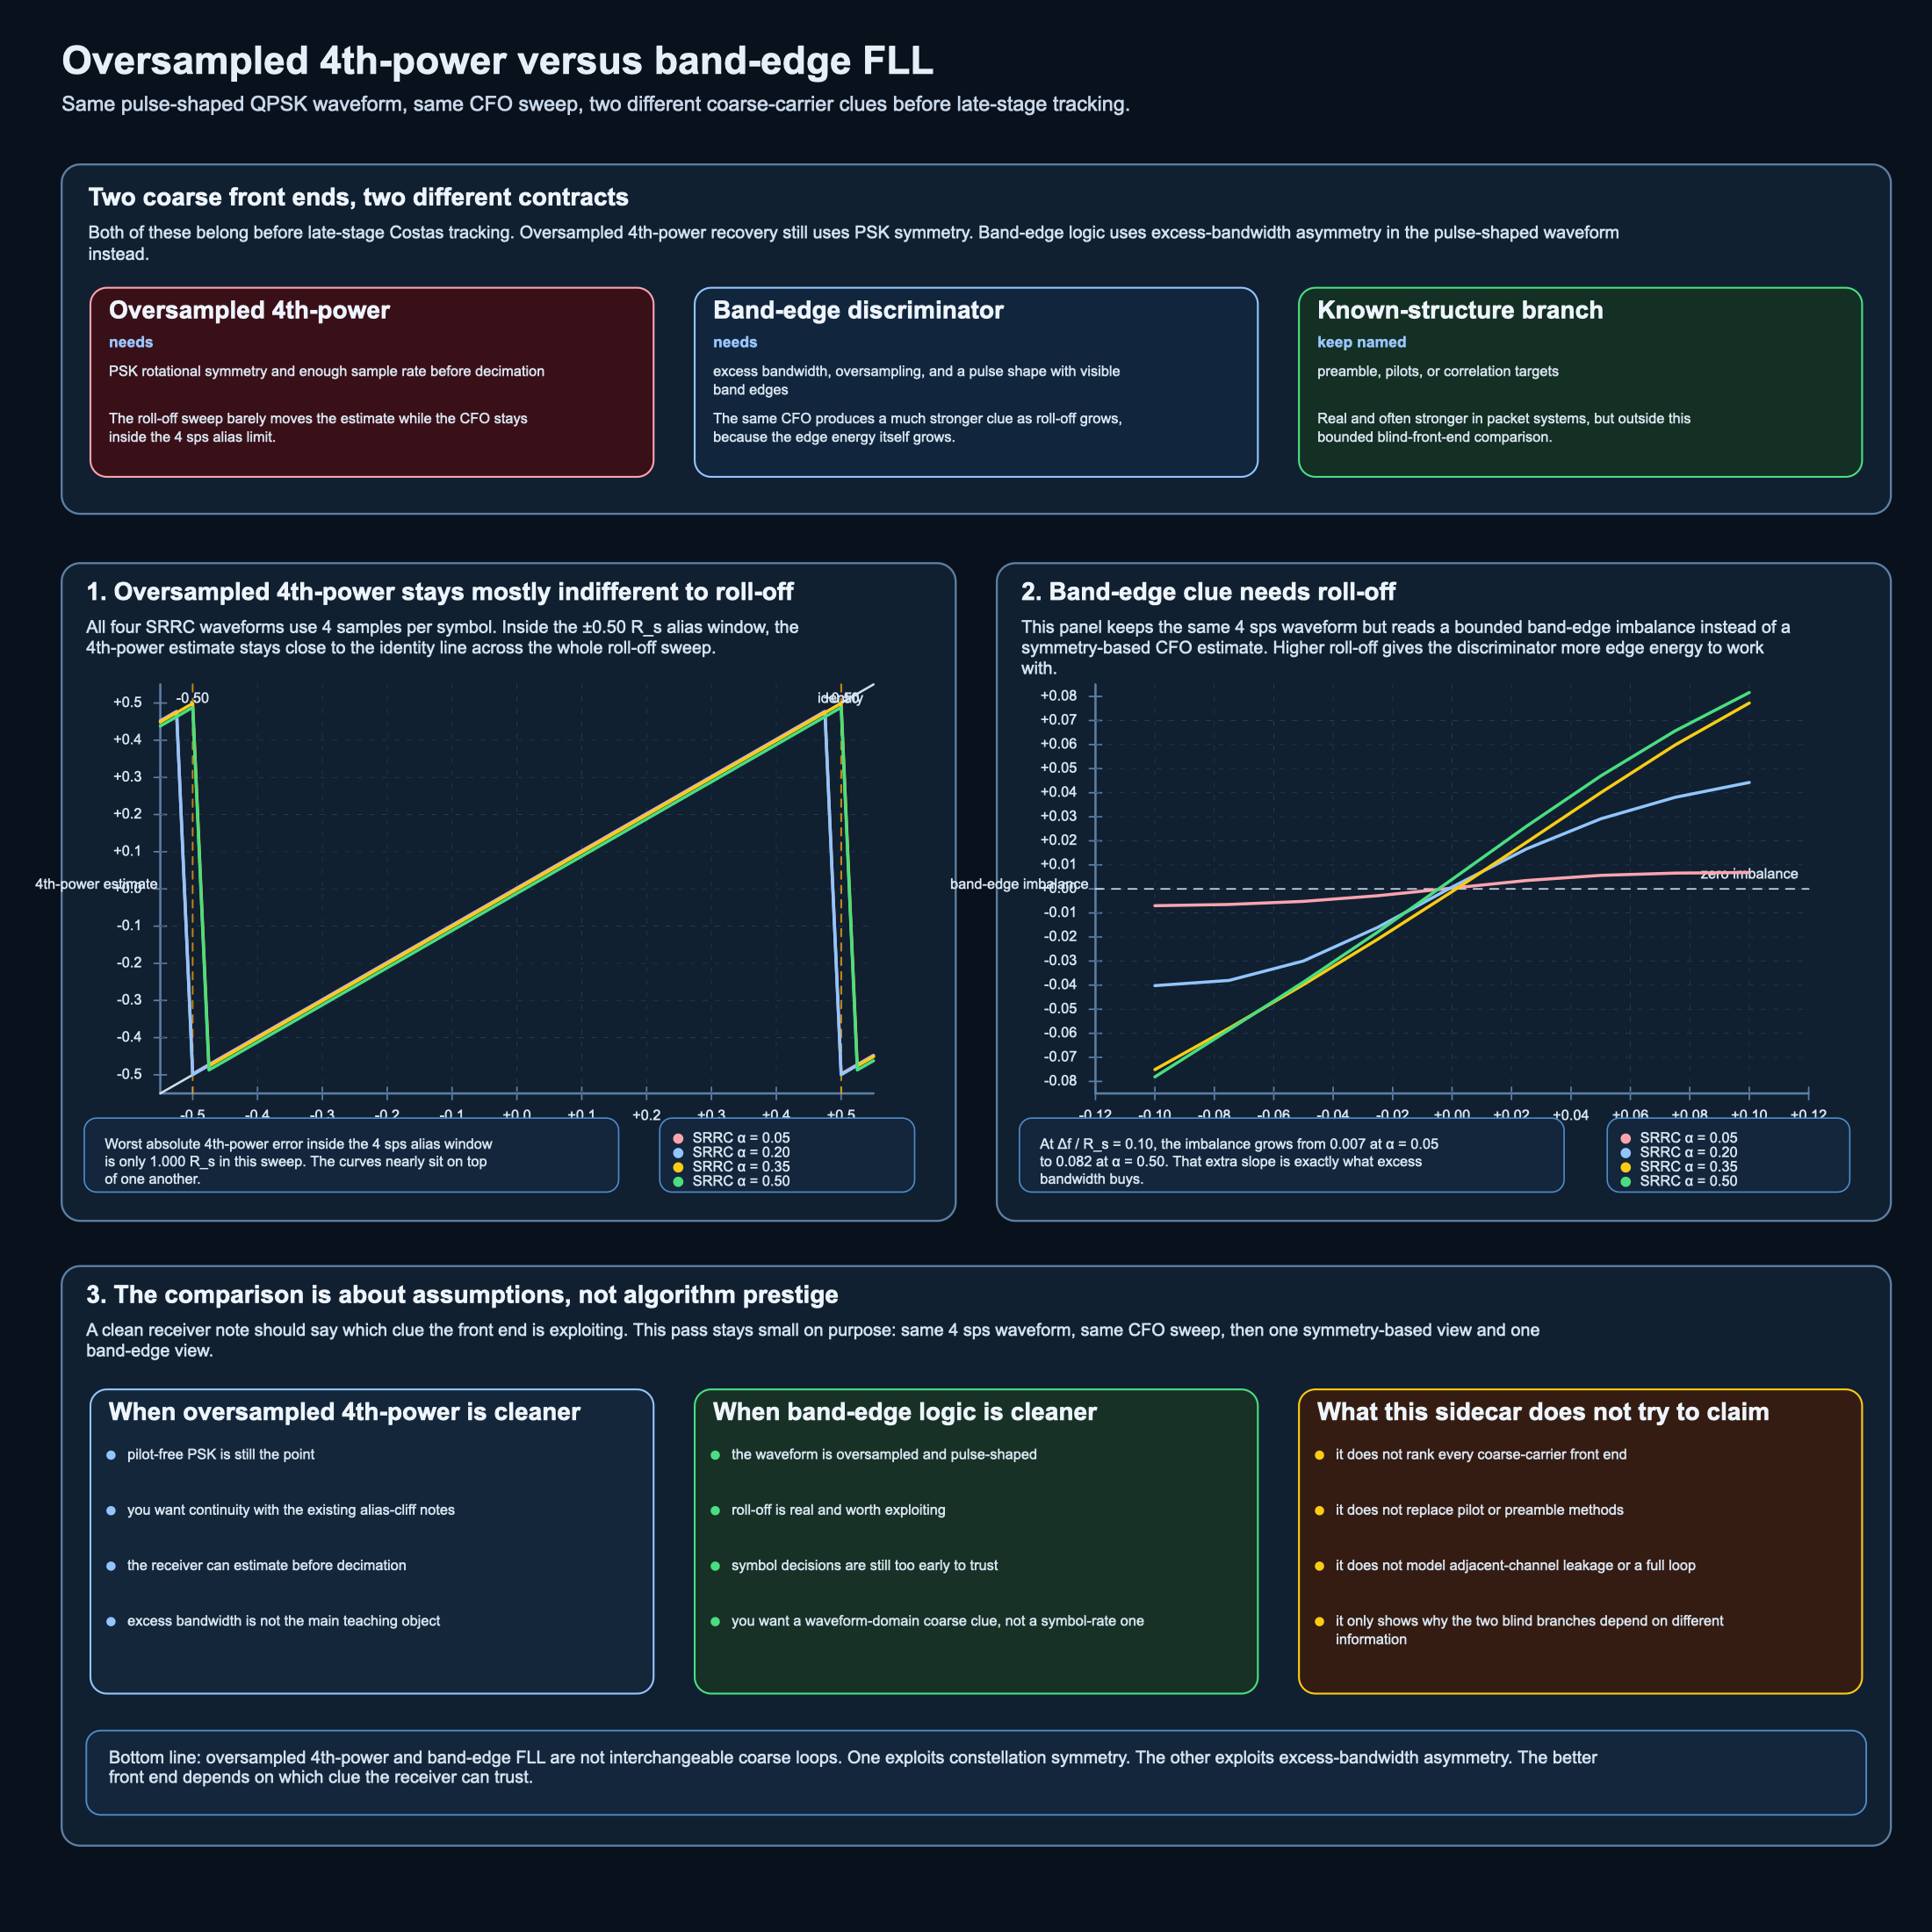

The table this chart was drawn from, first rows:
rolloff, normalized_cfo, fourth_power_estimate, fourth_power_absolute_error, band_edge_imbalance
0.05, -0.55, 0.4525, 1.002, -0.005925
0.05, -0.525, 0.4775, 1.002, -0.005906
0.05, -0.5, -0.4975, 0.002451, -0.006627
0.05, -0.475, -0.4725, 0.002451, -0.007742
0.05, -0.45, -0.4475, 0.002451, -0.00815
0.05, -0.425, -0.4225, 0.002451, -0.007274
0.05, -0.4, -0.3975, 0.002451, -0.005824
0.05, -0.375, -0.3725, 0.002451, -0.004803
0.05, -0.35, -0.3475, 0.002451, -0.004427
0.05, -0.325, -0.3225, 0.002451, -0.00435
0.05, -0.3, -0.2975, 0.002451, -0.004279
0.05, -0.275, -0.2725, 0.002451, -0.004319
0.05, -0.25, -0.2475, 0.002451, -0.00492
0.05, -0.225, -0.2225, 0.002451, -0.006211
0.05, -0.2, -0.1975, 0.002451, -0.007465
0.05, -0.175, -0.1725, 0.002451, -0.007853
0.05, -0.15, -0.1475, 0.002451, -0.007515
0.05, -0.125, -0.1225, 0.002451, -0.007155
0.05, -0.1, -0.09755, 0.002451, -0.006947
0.05, -0.075, -0.07255, 0.002451, -0.006452
0.05, -0.05, -0.04755, 0.002451, -0.005161
0.05, -0.025, -0.02255, 0.002451, -0.002811
0.05, 0.0, 0.002451, 0.002451, 0.0003608
0.05, 0.025, 0.02745, 0.002451, 0.003493
0.05, 0.05, 0.05245, 0.002451, 0.005637
0.05, 0.075, 0.07745, 0.002451, 0.006584
0.05, 0.1, 0.1025, 0.002451, 0.006821
0.05, 0.125, 0.1275, 0.002451, 0.00673
0.05, 0.15, 0.1525, 0.002451, 0.006434
0.05, 0.175, 0.1775, 0.002451, 0.006212
0.05, 0.2, 0.2025, 0.002451, 0.006311
0.05, 0.225, 0.2275, 0.002451, 0.006512
0.05, 0.25, 0.2525, 0.002451, 0.006439
0.05, 0.275, 0.2775, 0.002451, 0.006146
0.05, 0.3, 0.3025, 0.002451, 0.006016
0.05, 0.325, 0.3275, 0.002451, 0.006162
0.05, 0.35, 0.3525, 0.002451, 0.006274
0.05, 0.375, 0.3775, 0.002451, 0.006162
0.05, 0.4, 0.4025, 0.002451, 0.00609
0.05, 0.425, 0.4275, 0.002451, 0.006205
0.05, 0.45, 0.4525, 0.002451, 0.00619
0.05, 0.475, 0.4775, 0.002451, 0.005925
0.05, 0.5, -0.4975, 0.9975, 0.005906
0.05, 0.525, -0.4725, 0.9975, 0.006627
0.05, 0.55, -0.4475, 0.9975, 0.007742
0.2, -0.55, 0.4503, 1, -0.04605
0.2, -0.525, 0.4753, 1, -0.04943
0.2, -0.5, -0.4997, 0.0003301, -0.05345
0.2, -0.475, -0.4747, 0.0003301, -0.05682
0.2, -0.45, -0.4497, 0.0003301, -0.05963
0.2, -0.425, -0.4247, 0.0003301, -0.06234
0.2, -0.4, -0.3997, 0.0003301, -0.06431
0.2, -0.375, -0.3747, 0.0003301, -0.06454
0.2, -0.35, -0.3497, 0.0003301, -0.06319
0.2, -0.325, -0.3247, 0.0003301, -0.06162
0.2, -0.3, -0.2997, 0.0003301, -0.06108
0.2, -0.275, -0.2747, 0.0003301, -0.06171
0.2, -0.25, -0.2497, 0.0003301, -0.06228
0.2, -0.225, -0.2247, 0.0003301, -0.0607
0.2, -0.2, -0.1997, 0.0003301, -0.05546
... 120 more rows
